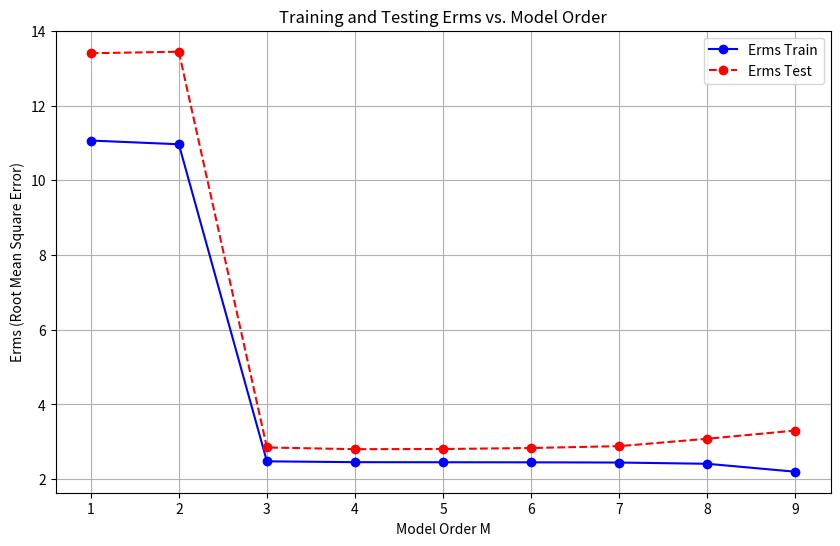

This chart was generated by the following Python code:
# This is a sample Python script.

# Press ⌃R to execute it or replace it with your code.
# Press Double ⇧ to search everywhere for classes, files, tool windows, actions, and settings.
import numpy as np
import matplotlib.pyplot as plt
import random
import pandas as pd
import math
from itertools import combinations_with_replacement as cwr




def length_of_design_matrix(m, d):
    return math.factorial(m+d)/(math.factorial(d)*math.factorial(m))


def design_matrix(m, x,vec):
    vec.clear()
    for i in range(m+1):
        z = cwr(x, i)
        products = [np.prod(comb) for comb in z]
        vec = vec + products
    return vec


def error_rms(predicted, expected):
    x = [(predicted[i]-expected[i])**2 for i in range(len(predicted))]
    return np.mean(x)**0.5

def predict(m,weights,x):
    z=design_matrix(m,x,[])
    return np.dot(np.transpose(weights),z)
#(3x**3-100x**2+72*x)/1000 + 50

def targ(x):
    return (3*x**3-100*x**2 + 72*x)/1000 + 50
def model(total_data,target,m):
    D = int(length_of_design_matrix(m, Dimensions));
    train_data = total_data[:int(len(total_data)*0.7),:]
    train_target = target[:int(len(total_data)*0.7),:]
    # valid_data = total_data[int(len(total_data)*0.7):int(len(total_data)*0.9)]
    # valid_target = target[int(len(total_data)*0.7):int(len(total_data)*0.9)]
    test_data = total_data[int(len(total_data)*0.7):,:]
    test_target = target[int(len(total_data)*0.7):,:]
    basis_func = np.zeros((len(train_data),D))
    for i in range(len(train_data)):
        basis_func[i] = design_matrix(m,train_data[i],[])
    # print(basis_func)
    # print(basis_func.shape)
    weights = np.linalg.pinv(basis_func) @ train_target
    print(weights.shape)
    predicted_vals_test = [predict(m,weights, x) for x in test_data]
    predicted_vals_test = np.array(predicted_vals_test)
    predicted_vals_train = [predict(m, weights, x) for x in train_data]
    predicted_vals_train = np.array(predicted_vals_train)
    return [error_rms(predicted_vals_test,test_target),error_rms(predicted_vals_train,train_target),weights]
# Press the green button in the gutter to run the script.
if __name__ == '__main__':
    data_size = 100
    m = 15
    Dimensions = 1
    D = int(length_of_design_matrix(m,Dimensions));
    total_data = np.zeros((data_size,Dimensions))
    target = np.zeros((data_size,1))
    for i in range(data_size):
        total_data[i][0] = (random.uniform(-18,40))
        target[i][0] = (targ(total_data[i][0]))
    target = target + np.random.uniform(-5,5,(data_size,1))

    # data = {'input': total_data,'output': target}
    # file = pd.DataFrame(data)
    # file.to_csv('Data.csv', index=False)

# See PyCharm help at https://www.jetbrains.com/help/pycharm/
    Erms_train = []
    Erms_test = []
    for m in range(1,10):
        x = model(total_data,target,m)
        print(x[2])
        Erms_test.append(x[0])
        Erms_train.append(x[1])

    model_orders = list(range(1, 10))

# Create the plot
    plt.figure(figsize=(10, 6))
    plt.plot(model_orders, Erms_train, marker='o', linestyle='-', color='b', label='Erms Train')
    plt.plot(model_orders, Erms_test, marker='o', linestyle='--', color='r', label='Erms Test')

# Add labels and title
    plt.xlabel('Model Order M')
    plt.ylabel('Erms (Root Mean Square Error)')
    plt.title('Training and Testing Erms vs. Model Order')
    plt.legend()
    plt.grid(True)

# Show the plot
    plt.show()
